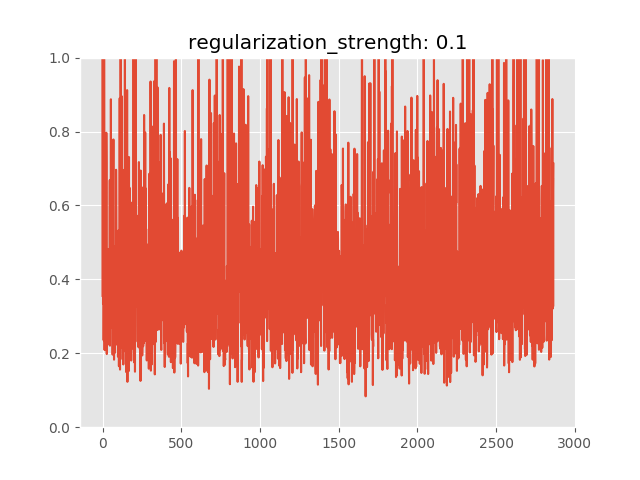

Data behind this chart, as committed beside it:
anomaly_score, is_anomaly
0.3553, 0
1.107, 0
0.6318, 0
0.3342, 0
0.3663, 0
0.4456, 0
0.6071, 0
0.2353, 0
0.4063, 0
0.346, 0
1.007, 0
0.6087, 0
0.3746, 0
0.2088, 0
0.5352, 0
0.6559, 0
0.2381, 0
0.2794, 0
0.2867, 0
0.6591, 0
0.2627, 0
0.7103, 0
0.2775, 0
0.235, 0
0.7967, 0
0.7109, 0
0.2138, 0
0.1979, 0
0.425, 0
0.2729, 0
0.2866, 0
0.39, 0
0.3529, 0
0.3493, 0
0.3167, 0
0.3796, 0
0.3162, 0
0.4813, 0
0.3333, 0
0.2526, 0
0.3887, 0
0.2982, 0
0.2238, 0
0.3045, 0
0.2361, 0
0.2714, 0
0.6682, 0
0.2206, 0
0.5799, 0
0.2673, 0
0.2951, 0
0.331, 0
0.3191, 0
0.8873, 0
0.39, 0
0.5079, 0
0.3258, 0
0.4375, 0
0.5784, 0
0.2718, 0
... 2,805 more rows
